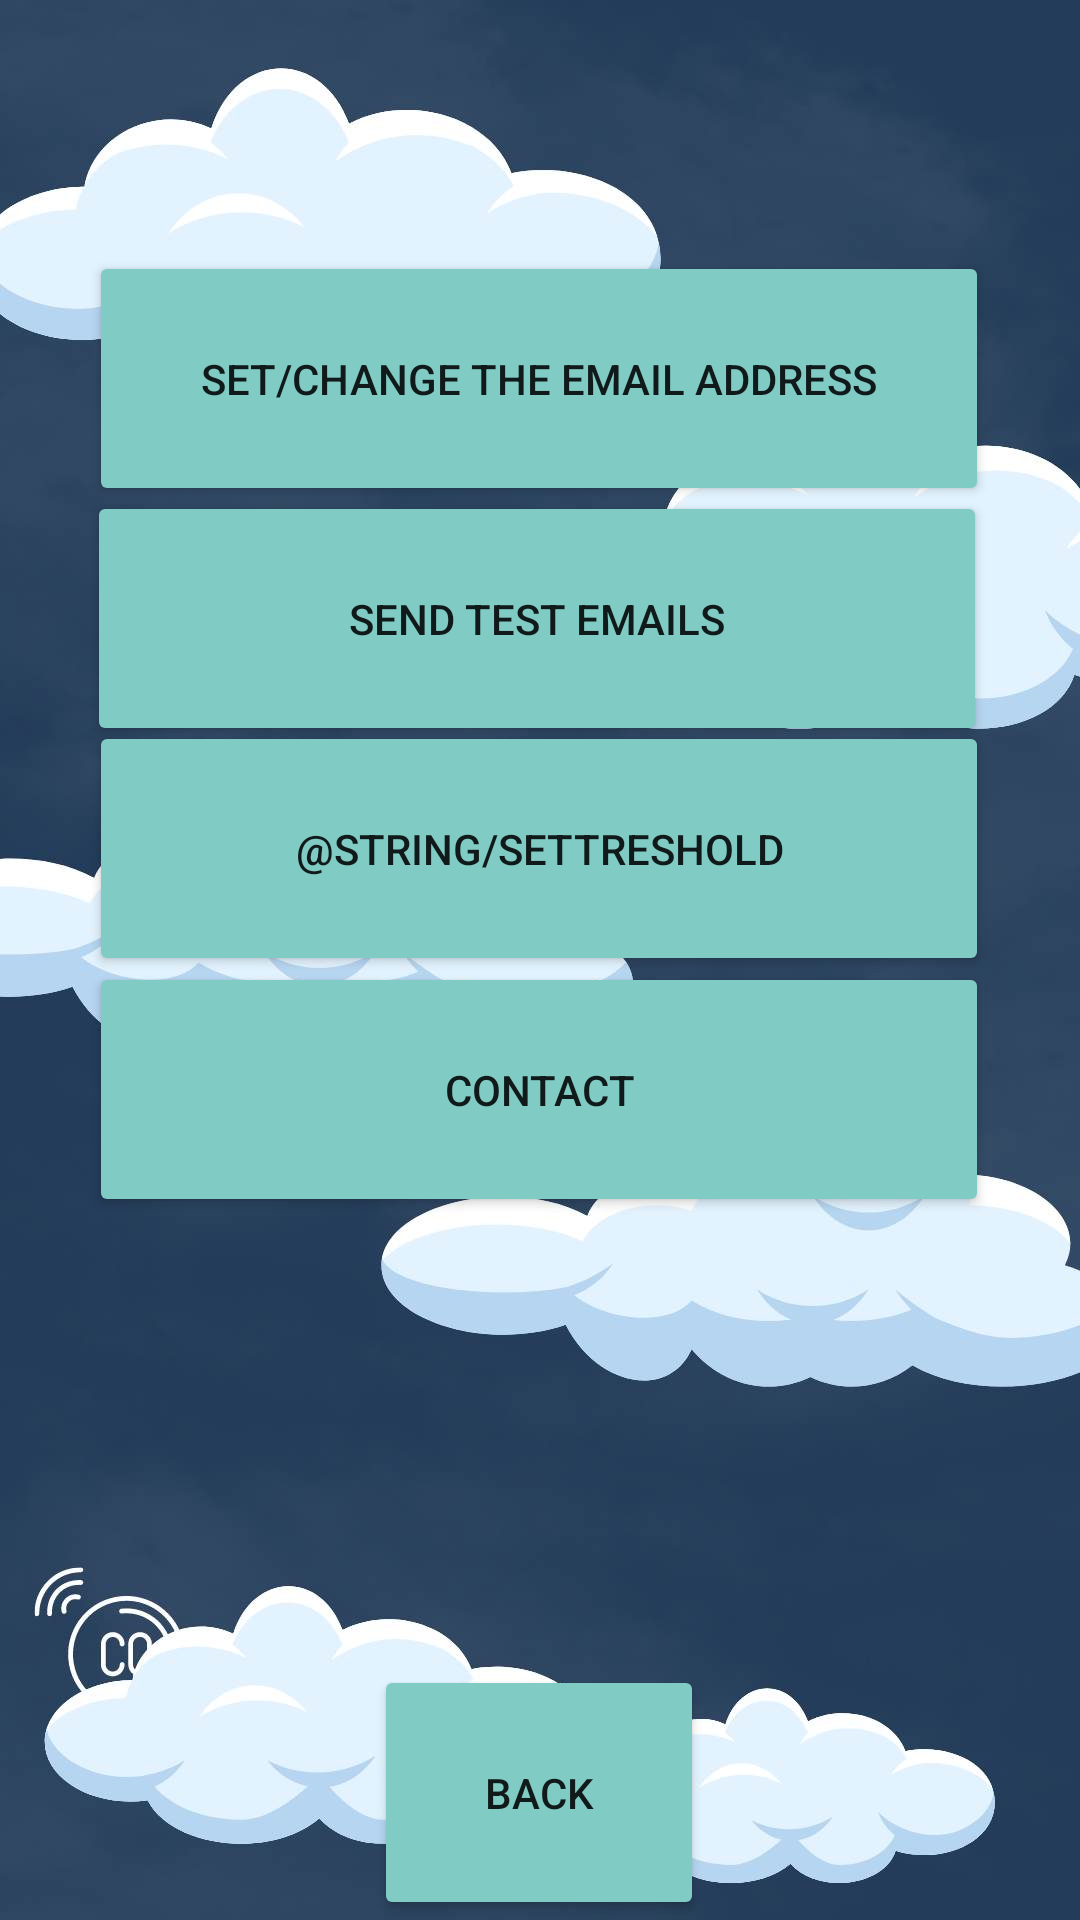

Layout XML and referenced resources for this Android screen:
<!-- AndroidManifest.xml: application theme Theme.AppCompat.NoActionBar -->
<!-- res/layout/activity_email_sender.xml -->
<?xml version="1.0" encoding="utf-8"?>
<androidx.constraintlayout.widget.ConstraintLayout xmlns:android="http://schemas.android.com/apk/res/android"
    xmlns:app="http://schemas.android.com/apk/res-auto"
    xmlns:tools="http://schemas.android.com/tools"
    android:layout_width="match_parent"
    android:layout_height="match_parent"
    android:background="@drawable/settings_background"
    tools:context=".Settings">

    <Button
        android:id="@+id/backButton"
        style="@style/Widget.AppCompat.Button.Colored"
        android:layout_width="110dp"
        android:layout_height="85dp"
        android:text="@string/backButton"
        app:layout_constraintBottom_toBottomOf="parent"
        app:layout_constraintEnd_toEndOf="parent"
        app:layout_constraintHorizontal_bias="0.498"
        app:layout_constraintStart_toStartOf="parent"
        app:layout_constraintTop_toTopOf="parent"
        app:layout_constraintVertical_bias="1.0" />

    <Button
        android:id="@+id/addNewAddress"
        style="@style/Widget.AppCompat.Button.Colored"
        android:layout_width="300dp"
        android:layout_height="85dp"
        android:text="@string/changeEmailAddress"
        app:layout_constraintBottom_toBottomOf="parent"
        app:layout_constraintEnd_toEndOf="parent"
        app:layout_constraintHorizontal_bias="0.495"
        app:layout_constraintStart_toStartOf="parent"
        app:layout_constraintTop_toTopOf="parent"
        app:layout_constraintVertical_bias="0.151" />

    <Button
        android:id="@+id/setThresholdButton"
        style="@style/Widget.AppCompat.Button.Colored"
        android:layout_width="300dp"
        android:layout_height="85dp"
        android:text="@string/setTreshold"
        app:layout_constraintBottom_toBottomOf="parent"
        app:layout_constraintEnd_toEndOf="parent"
        app:layout_constraintHorizontal_bias="0.495"
        app:layout_constraintStart_toStartOf="parent"
        app:layout_constraintTop_toTopOf="parent"
        app:layout_constraintVertical_bias="0.433" />

    <Button
        android:id="@+id/contactButton"
        style="@style/Widget.AppCompat.Button.Colored"
        android:layout_width="300dp"
        android:layout_height="85dp"
        android:text="@string/contact"
        app:layout_constraintBottom_toBottomOf="parent"
        app:layout_constraintEnd_toEndOf="parent"
        app:layout_constraintHorizontal_bias="0.495"
        app:layout_constraintStart_toStartOf="parent"
        app:layout_constraintTop_toTopOf="parent"
        app:layout_constraintVertical_bias="0.578" />

    <Button
        android:id="@+id/sendEmailTest"
        style="@style/Widget.AppCompat.Button.Colored"
        android:layout_width="300dp"
        android:layout_height="85dp"
        android:text="@string/sendTestEmail"
        app:layout_constraintBottom_toBottomOf="parent"
        app:layout_constraintEnd_toEndOf="parent"
        app:layout_constraintHorizontal_bias="0.486"
        app:layout_constraintStart_toStartOf="parent"
        app:layout_constraintTop_toTopOf="parent"
        app:layout_constraintVertical_bias="0.295" />

</androidx.constraintlayout.widget.ConstraintLayout>
<!-- resources referenced by this layout -->
<resources>
  <!-- drawable settings_background: jpg bitmap (drawable, 74525 bytes) -->
  <string name="backButton">Back</string>
  <string name="changeEmailAddress">Set/change the email address</string>
  <string name="contact">Contact</string>
  <string name="sendTestEmail">Send Test Emails</string>
</resources>
